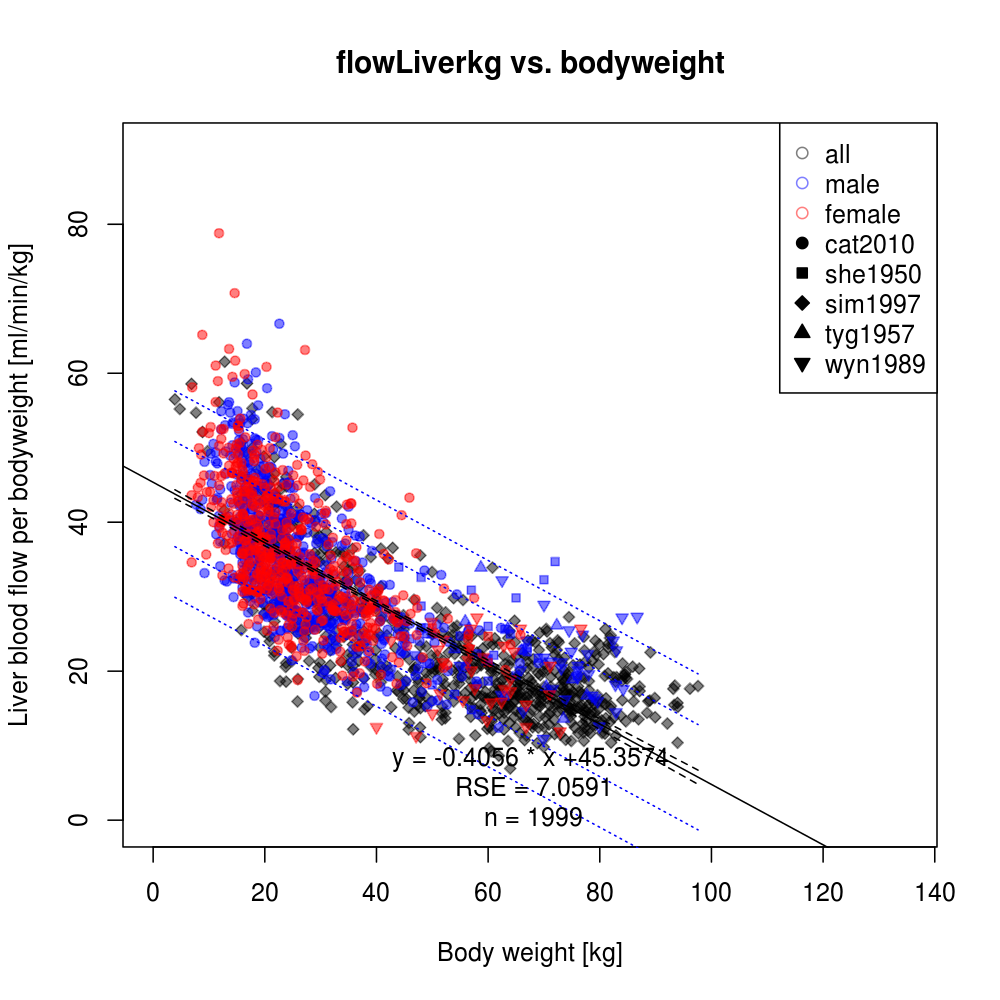

Data behind this chart, as committed beside it:
study	gender	bodyweight	flowLiverkg	dtype
wyn1989	female	52	24.2	individual
wyn1989	male	70	21.8	individual
wyn1989	male	77.8	22.3	individual
wyn1989	female	76.6	25.7	individual
wyn1989	male	86.7	27.3	individual
wyn1989	female	58	27.2	individual
wyn1989	male	76.1	20.7	individual
wyn1989	female	65.8	25.7	individual
wyn1989	male	82.4	24.1	individual
wyn1989	male	55	20.7	individual
wyn1989	male	62.5	32.2	individual
wyn1989	female	59.1	21.9	individual
wyn1989	male	71.1	21.3	individual
wyn1989	female	56.9	25.7	individual
wyn1989	female	42.6	24.1	individual
wyn1989	female	62.8	23.4	individual
wyn1989	female	57	20.1	individual
wyn1989	male	76.1	20.1	individual
wyn1989	female	51	22.9	individual
wyn1989	male	66.9	24.1	individual
wyn1989	male	76.9	24.9	individual
wyn1989	female	49.9	26.6	individual
wyn1989	female	56.4	21.5	individual
wyn1989	male	70	28.9	individual
wyn1989	male	83	22.8	individual
wyn1989	male	74.5	25.5	individual
wyn1989	female	51.9	21.2	individual
wyn1989	female	64.6	22.6	individual
wyn1989	female	56.5	23	individual
wyn1989	male	73.1	20.4	individual
wyn1989	male	82.8	18.2	individual
wyn1989	female	64	18.9	individual
wyn1989	female	71	16.9	individual
wyn1989	male	74.9	22.6	individual
wyn1989	female	57.6	17.7	individual
wyn1989	female	71.1	20.7	individual
wyn1989	female	66.8	15.5	individual
wyn1989	male	84	27.2	individual
wyn1989	male	84.2	17.6	individual
wyn1989	male	73.1	21.2	individual
wyn1989	male	79.1	16.4	individual
wyn1989	female	66.8	12.5	individual
wyn1989	female	51.4	17	individual
wyn1989	female	62.4	15.9	individual
wyn1989	male	78	19.6	individual
wyn1989	female	72.9	11.9	individual
wyn1989	female	62.9	17.6	individual
wyn1989	male	79.6	16	individual
wyn1989	male	73.8	16.2	individual
wyn1989	male	82.9	14.5	individual
wyn1989	male	65.8	20.1	individual
wyn1989	male	79.9	12.6	individual
wyn1989	female	64	17.3	individual
wyn1989	male	71.5	17.6	individual
wyn1989	male	62.4	16.8	individual
wyn1989	female	55.5	16.1	individual
wyn1989	female	60.5	15.8	individual
wyn1989	female	59.8	13.4	individual
wyn1989	male	66.3	14.6	individual
wyn1989	female	47.1	11.3	individual
... 1,939 more rows
